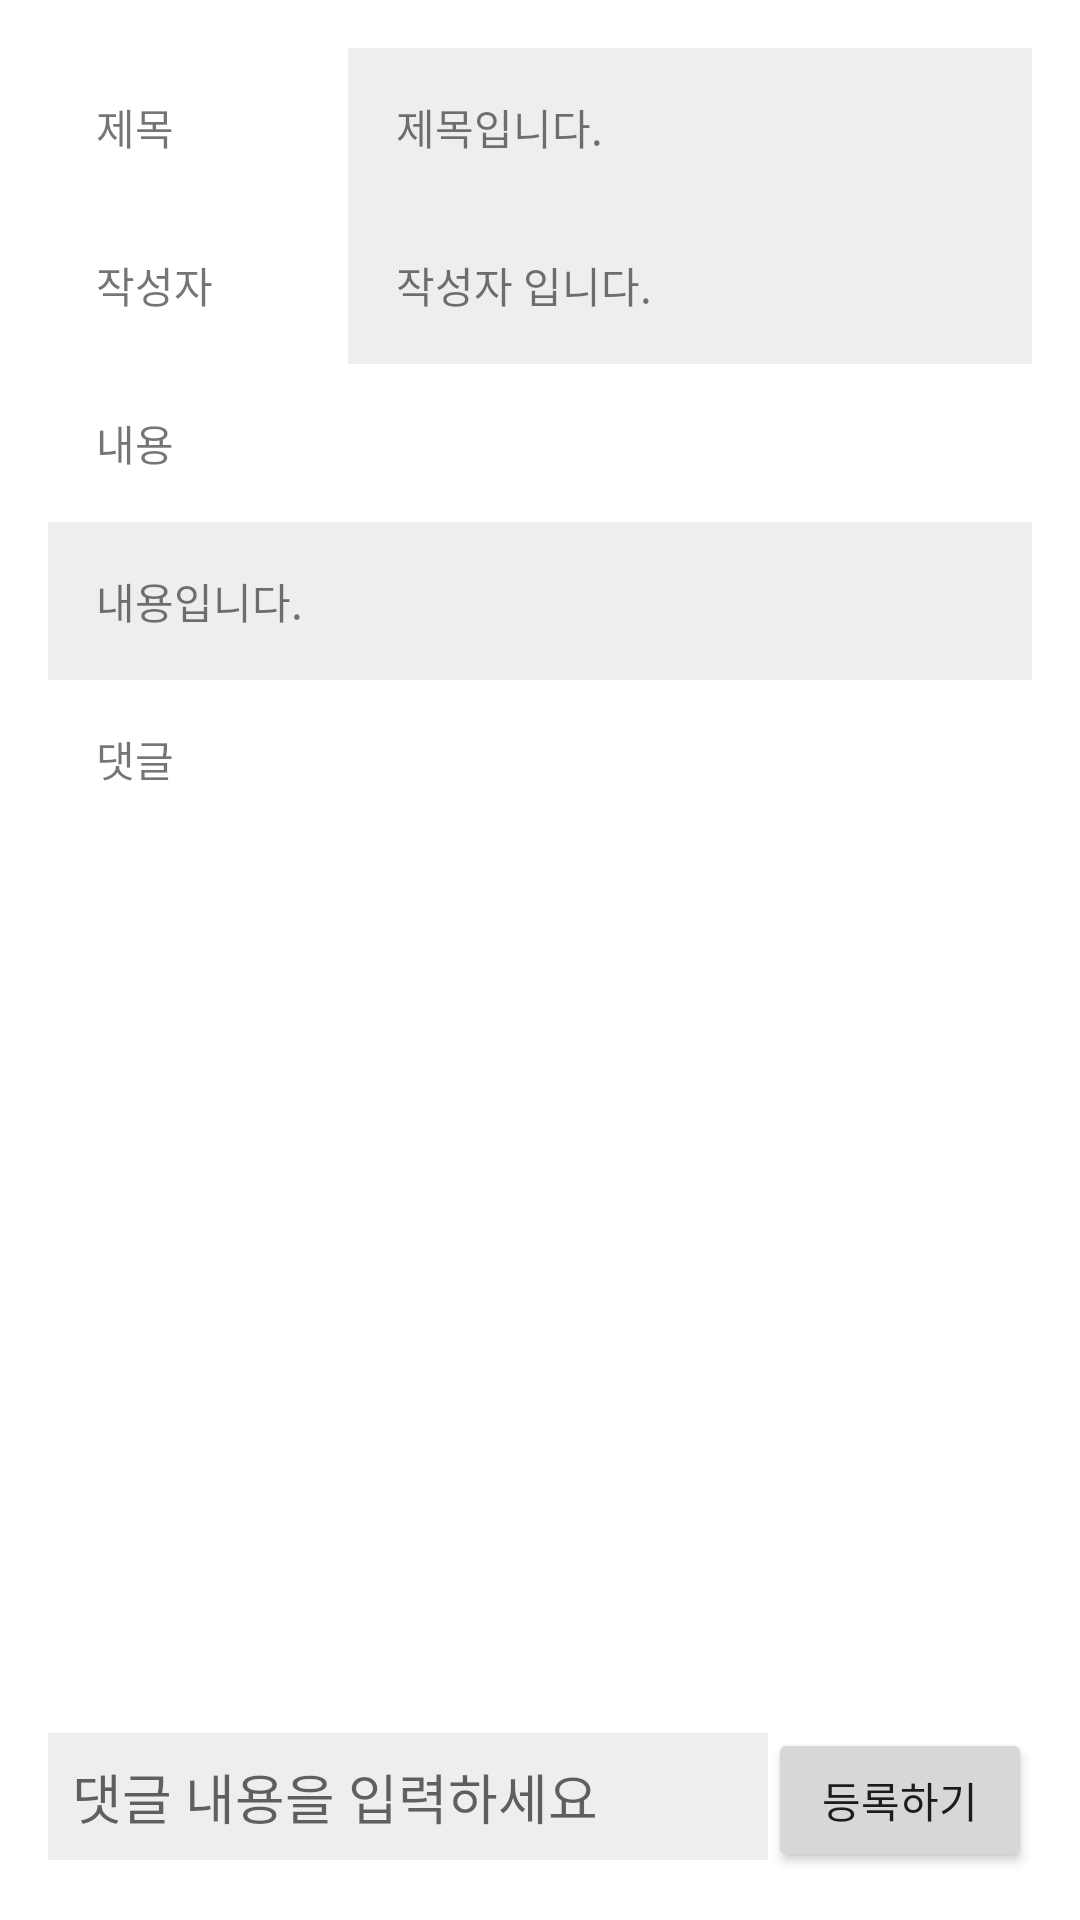

Write the Android layout XML for this screen, with the resource values it uses.
<!-- AndroidManifest.xml: application theme Theme.DialogflowChatbot -->
<!-- res/layout/activity_detail.xml -->
<?xml version="1.0" encoding="utf-8"?>
<LinearLayout xmlns:android="http://schemas.android.com/apk/res/android"
    android:layout_width="match_parent"
    android:padding="16dp"
    android:layout_height="match_parent"
    android:orientation="vertical">

    <ScrollView
        android:layout_width="match_parent"
        android:layout_height="match_parent"
        android:layout_weight="1"
        android:fillViewport="true">

        <LinearLayout
            android:layout_width="match_parent"
            android:layout_height="wrap_content"
            android:orientation="vertical">

            <LinearLayout
                android:layout_width="match_parent"
                android:layout_height="wrap_content"
                android:orientation="horizontal">

                <TextView
                    android:layout_width="100dp"
                    android:layout_height="wrap_content"
                    android:padding="16dp"
                    android:text="제목"/>

                <TextView
                    android:id="@+id/title_tv"
                    android:padding="16dp"
                    android:background="#eeeeee"
                    android:layout_width="match_parent"
                    android:layout_height="wrap_content"
                    android:layout_weight="1"
                    android:text="제목입니다."
                    />
            </LinearLayout>

            <LinearLayout
                android:layout_width="match_parent"
                android:layout_height="wrap_content"
                android:orientation="horizontal">

                <TextView
                    android:layout_width="100dp"
                    android:layout_height="wrap_content"
                    android:padding="16dp"
                    android:text="작성자"/>

                <TextView
                    android:id="@+id/username"
                    android:padding="16dp"
                    android:background="#eeeeee"
                    android:layout_width="match_parent"
                    android:layout_height="wrap_content"
                    android:layout_weight="1"
                    android:text="작성자 입니다."
                    />
            </LinearLayout>

            <LinearLayout
                android:layout_width="match_parent"
                android:layout_height="wrap_content"
                android:orientation="horizontal"/>
            <TextView
                android:layout_width="wrap_content"
                android:layout_height="wrap_content"
                android:padding="16dp"
                android:text="내용"/>

            <TextView
                android:id="@+id/content_tv"
                android:padding="16dp"
                android:background="#eeeeee"
                android:layout_width="match_parent"
                android:layout_height="wrap_content"
                android:text="내용입니다."
                />

            <TextView
                android:padding="16dp"
                android:layout_width="match_parent"
                android:layout_height="wrap_content"
                android:text="댓글"
                />

            <ListView
                android:id="@+id/listView"
                android:layout_width="match_parent"
                android:layout_height="match_parent"
                android:descendantFocusability="afterDescendants"
                android:layout_weight="1" />

        </LinearLayout>



    </ScrollView>
    <LinearLayout
        android:layout_width="match_parent"
        android:layout_height="wrap_content"
        android:orientation="horizontal">

        <EditText
            android:id="@+id/comment_et"
            android:layout_width="match_parent"
            android:padding="8dp"
            android:layout_height="wrap_content"
            android:background="#eeeeee"
            android:layout_weight="1"
            android:hint="댓글 내용을 입력하세요"/>

        <Button
            android:id="@+id/reg_button"
            android:layout_width="wrap_content"
            android:layout_height="wrap_content"
            android:padding="8dp"
            android:text="등록하기" />
    </LinearLayout>
</LinearLayout>
<!-- resources referenced by this layout -->
<resources>
  <style name="Theme.DialogflowChatbot" parent="Theme.MaterialComponents.DayNight.DarkActionBar">
          
          <item name="colorPrimary">@color/purple_500</item>
          <item name="colorPrimaryVariant">@color/purple_700</item>
          <item name="colorOnPrimary">@color/white</item>
          
          <item name="colorSecondary">@color/teal_200</item>
          <item name="colorSecondaryVariant">@color/teal_700</item>
          <item name="colorOnSecondary">@color/black</item>
          
          <item name="android:statusBarColor" tools:targetApi="l">?attr/colorPrimaryVariant</item>
          
      </style>
  <!-- not gathered from this repository: default colours our renderer supplied (Android Studio template values) -->
  <color name="purple_500">#FF6200EE</color>
  <color name="purple_700">#FF3700B3</color>
  <color name="teal_200">#FF03DAC5</color>
  <color name="teal_700">#FF018786</color>
  <color name="black">#FF000000</color>
  <color name="white">#FFFFFFFF</color>
</resources>
